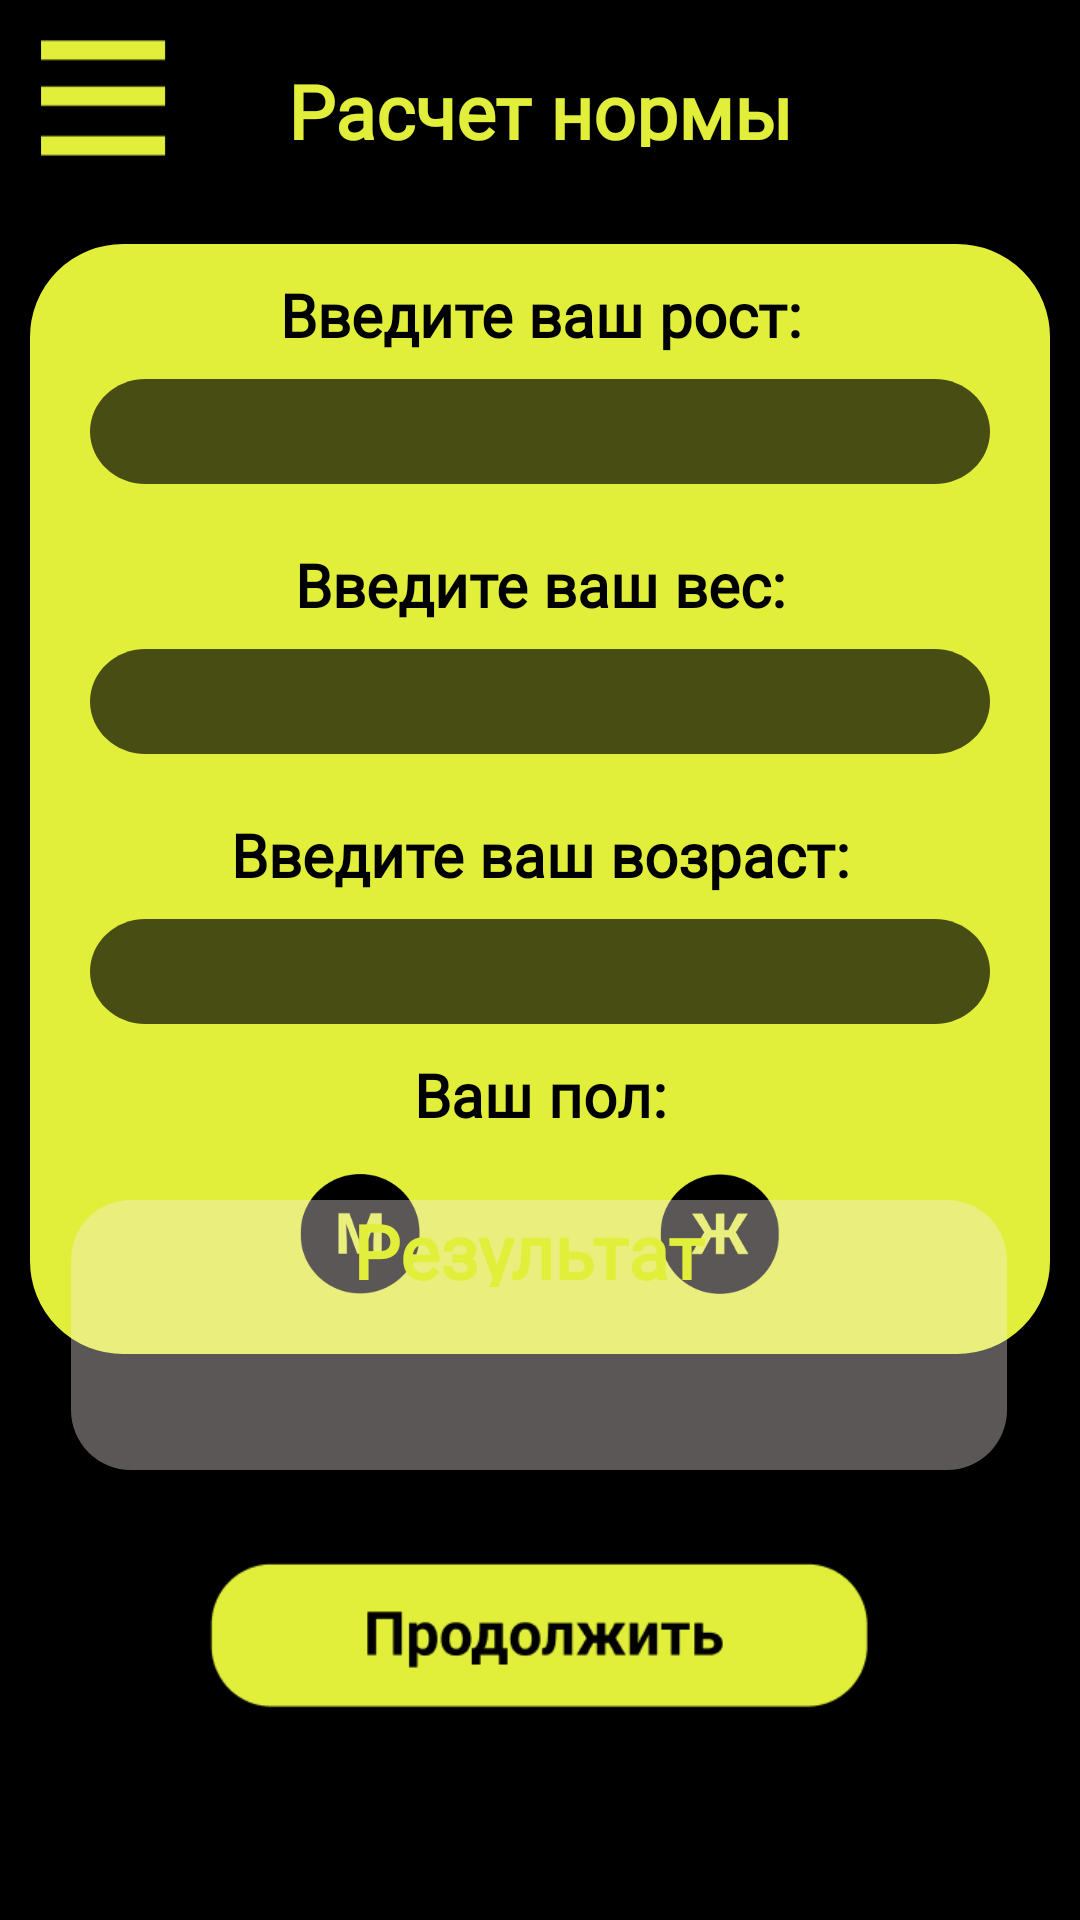

Write the Android layout XML for this screen, with the resource values it uses.
<!-- AndroidManifest.xml: application theme Theme.Health_diary -->
<!-- res/layout/activity_nav_norma.xml -->
<?xml version="1.0" encoding="utf-8"?>
<androidx.drawerlayout.widget.DrawerLayout
    xmlns:android="http://schemas.android.com/apk/res/android"
    xmlns:app="http://schemas.android.com/apk/res-auto"
    xmlns:tools="http://schemas.android.com/tools"
    android:layout_width="match_parent"
    android:layout_height="match_parent"
    android:id="@+id/navnorma"
    android:background="@color/black"
    android:fitsSystemWindows="true"
    tools:openDrawer="start">

    <androidx.constraintlayout.widget.ConstraintLayout
        android:layout_width="match_parent"
        android:layout_height="match_parent">

        <androidx.constraintlayout.widget.ConstraintLayout
            android:id="@+id/constraintLayout2"
            android:layout_width="340dp"
            android:layout_height="370dp"
            android:layout_marginTop="29dp"
            android:background="@drawable/rounded"
            app:layout_constraintEnd_toEndOf="parent"
            app:layout_constraintHorizontal_bias="0.492"
            app:layout_constraintStart_toStartOf="parent"
            app:layout_constraintTop_toBottomOf="@+id/bhum3">

            <Button
                android:id="@+id/b_male"
                android:layout_width="40dp"
                android:layout_height="40dp"
                android:layout_marginTop="10dp"
                android:layout_marginEnd="210dp"
                android:background="@drawable/male"
                android:foreground="@drawable/male"
                android:onClick="male"
                app:layout_constraintEnd_toEndOf="parent"
                app:layout_constraintHorizontal_bias="1.0"
                app:layout_constraintStart_toStartOf="parent"
                app:layout_constraintTop_toBottomOf="@+id/TV3" />

            <Button
                android:id="@+id/b_female"
                android:layout_width="40dp"
                android:layout_height="40dp"
                android:layout_marginStart="210dp"
                android:layout_marginTop="10dp"
                android:background="@drawable/female"
                android:foreground="@drawable/female"
                android:onClick="female"
                app:layout_constraintEnd_toEndOf="parent"
                app:layout_constraintHorizontal_bias="0.0"
                app:layout_constraintStart_toStartOf="parent"
                app:layout_constraintTop_toBottomOf="@+id/TV3" />

            <TextView
                android:id="@+id/TV"
                android:layout_width="match_parent"
                android:layout_height="30dp"
                android:layout_marginTop="20dp"
                android:fontFamily="@font/bebas_neue"
                android:text="Введите ваш возраст:"
                android:textAlignment="center"
                android:textColor="@color/black"
                android:textSize="20sp"
                android:textStyle="bold"
                app:layout_constraintEnd_toEndOf="parent"
                app:layout_constraintHorizontal_bias="0.0"
                app:layout_constraintStart_toStartOf="parent"
                app:layout_constraintTop_toBottomOf="@+id/ET_ves" />

            <TextView
                android:id="@+id/TV3"
                android:layout_width="match_parent"
                android:layout_height="30dp"
                android:layout_marginTop="10dp"
                android:fontFamily="@font/bebas_neue"
                android:text="Ваш пол:"
                android:textAlignment="center"
                android:textColor="@color/black"
                android:textSize="20sp"
                android:textStyle="bold"
                app:layout_constraintEnd_toEndOf="parent"
                app:layout_constraintHorizontal_bias="0.0"
                app:layout_constraintStart_toStartOf="parent"
                app:layout_constraintTop_toBottomOf="@+id/ET_age" />

            <EditText
                android:id="@+id/ET_age"
                android:layout_width="300dp"
                android:layout_height="35dp"
                android:layout_marginTop="5dp"
                android:background="@drawable/textbox"
                android:gravity="center"
                android:textColor="@color/maincolor"
                android:textStyle="bold"
                app:layout_constraintEnd_toEndOf="parent"
                app:layout_constraintStart_toStartOf="parent"
                app:layout_constraintTop_toBottomOf="@+id/TV" />

            <TextView
                android:id="@+id/TV1"
                android:layout_width="match_parent"
                android:layout_height="30dp"
                android:layout_marginTop="10dp"
                android:fontFamily="@font/bebas_neue"
                android:text="Введите ваш рост:"
                android:textAlignment="center"
                android:textColor="@color/black"
                android:textSize="20sp"
                android:textStyle="bold"
                app:layout_constraintEnd_toEndOf="parent"
                app:layout_constraintStart_toStartOf="parent"
                app:layout_constraintTop_toTopOf="parent" />

            <EditText
                android:id="@+id/ET_ves"
                android:layout_width="300dp"
                android:layout_height="35dp"
                android:layout_marginTop="5dp"
                android:background="@drawable/textbox"
                android:gravity="center"
                android:textColor="@color/maincolor"
                android:textStyle="bold"
                app:layout_constraintEnd_toEndOf="parent"
                app:layout_constraintStart_toStartOf="parent"
                app:layout_constraintTop_toBottomOf="@+id/TV2" />

            <EditText
                android:id="@+id/ET_rost"
                android:layout_width="300dp"
                android:layout_height="35dp"
                android:layout_marginTop="5dp"
                android:background="@drawable/textbox"
                android:drawablePadding="10dp"
                android:gravity="center"
                android:inputType="textPersonName"
                android:textColor="@color/maincolor"
                android:textStyle="bold"
                app:layout_constraintEnd_toEndOf="parent"
                app:layout_constraintStart_toStartOf="parent"
                app:layout_constraintTop_toBottomOf="@+id/TV1" />

            <TextView
                android:id="@+id/TV2"
                android:layout_width="340dp"
                android:layout_height="30dp"
                android:layout_marginTop="20dp"
                android:fontFamily="@font/bebas_neue"
                android:text="Введите ваш вес:"
                android:textAlignment="center"
                android:textColor="@color/black"
                android:textSize="20sp"
                android:textStyle="bold"
                app:layout_constraintEnd_toEndOf="parent"
                app:layout_constraintStart_toStartOf="parent"
                app:layout_constraintTop_toBottomOf="@+id/ET_rost" />
        </androidx.constraintlayout.widget.ConstraintLayout>

        <Button
            android:id="@+id/b_Continue"
            android:layout_width="220dp"
            android:layout_height="50dp"
            android:layout_marginBottom="70dp"
            android:background="@drawable/next"
            android:foreground="@drawable/next"
            android:onClick="norma"
            app:layout_constraintBottom_toBottomOf="parent"
            app:layout_constraintEnd_toEndOf="parent"
            app:layout_constraintHorizontal_bias="0.497"
            app:layout_constraintStart_toStartOf="parent" />

        <TextView
            android:id="@+id/textView6"
            android:layout_width="230dp"
            android:layout_height="29dp"
            android:layout_marginTop="20dp"
            android:fontFamily="@font/bebas_neue"
            android:text="Расчет нормы"
            android:textAlignment="center"
            android:textColor="@color/maincolor"
            android:textSize="25sp"
            android:textStyle="bold"
            app:layout_constraintEnd_toEndOf="parent"
            app:layout_constraintStart_toStartOf="parent"
            app:layout_constraintTop_toTopOf="parent" />


        <Button
            android:id="@+id/bhum3"
            android:layout_width="42dp"
            android:layout_height="39dp"
            android:background="@drawable/menu"
            android:foreground="@drawable/menu"
            android:onClick="normaopenCloseNavigationDrawer"
            app:layout_constraintBottom_toBottomOf="parent"
            app:layout_constraintEnd_toEndOf="parent"
            app:layout_constraintHorizontal_bias="0.042"
            app:layout_constraintStart_toStartOf="parent"
            app:layout_constraintTop_toTopOf="parent"
            app:layout_constraintVertical_bias="0.022" />

        <TextView
            android:id="@+id/TV_rez"
            android:layout_width="312dp"
            android:layout_height="90dp"
            android:layout_marginBottom="30dp"
            android:background="@drawable/greybox"
            android:fontFamily="@font/bebas_neue"
            android:gravity="center"
            android:text=""
            android:textAlignment="center"
            android:textColor="@color/maincolor"
            android:textSize="25sp"
            android:textStyle="bold"
            app:layout_constraintBottom_toTopOf="@+id/b_Continue"
            app:layout_constraintEnd_toEndOf="parent"
            app:layout_constraintHorizontal_bias="0.494"
            app:layout_constraintStart_toStartOf="parent" />

        <TextView
            android:id="@+id/textView9"
            android:layout_width="230dp"
            android:layout_height="29dp"
            android:fontFamily="@font/bebas_neue"
            android:text="Результат"
            android:textAlignment="center"
            android:textColor="@color/maincolor"
            android:textSize="25sp"
            android:textStyle="bold"
            app:layout_constraintEnd_toEndOf="parent"
            app:layout_constraintHorizontal_bias="0.469"
            app:layout_constraintStart_toStartOf="parent"
            app:layout_constraintTop_toTopOf="@+id/TV_rez" />

    </androidx.constraintlayout.widget.ConstraintLayout>

    <com.google.android.material.navigation.NavigationView
        android:id="@+id/nav_view2"
        android:layout_width="318dp"
        android:layout_height="695dp"
        android:layout_gravity="start"
        android:background="@drawable/rounded"
        android:fitsSystemWindows="true"
        app:headerLayout="@layout/header_menu"
        app:layout_constraintStart_toStartOf="parent"
        app:layout_constraintTop_toTopOf="parent"
        app:menu="@menu/drawer_menu" />

</androidx.drawerlayout.widget.DrawerLayout>
<!-- res/layout/header_menu.xml (included above) -->
<?xml version="1.0" encoding="utf-8"?>
<androidx.constraintlayout.widget.ConstraintLayout xmlns:android="http://schemas.android.com/apk/res/android"
    xmlns:app="http://schemas.android.com/apk/res-auto"
    xmlns:tools="http://schemas.android.com/tools"
    android:layout_width="320dp"
    android:layout_height="@dimen/header_height"
    android:background="@drawable/rounded">

    <ImageView
        android:id="@+id/imageView"
        android:layout_width="100dp"
        android:layout_height="150dp"
        android:layout_marginStart="10dp"
        app:layout_constraintEnd_toEndOf="parent"
        app:layout_constraintHorizontal_bias="0.0"
        app:layout_constraintStart_toStartOf="parent"
        app:layout_constraintTop_toTopOf="parent"
        app:srcCompat="@drawable/logo" />

    <TextView
        android:id="@+id/textView11"
        android:layout_width="200dp"
        android:layout_height="50dp"
        android:fontFamily="@font/bebas_neue"
        android:gravity="center"
        android:text="health diary"
        android:textAlignment="center"
        android:textColor="@color/black"
        android:textSize="30sp"
        android:textStyle="bold"
        app:layout_constraintBottom_toBottomOf="parent"
        app:layout_constraintStart_toEndOf="@+id/imageView"
        app:layout_constraintTop_toTopOf="parent" />

    <androidx.constraintlayout.widget.ConstraintLayout
        android:layout_width="match_parent"
        android:layout_height="8dp"
        android:background="@color/black"
        app:layout_constraintBottom_toBottomOf="parent"
        app:layout_constraintEnd_toEndOf="parent"
        app:layout_constraintStart_toStartOf="parent">

    </androidx.constraintlayout.widget.ConstraintLayout>

    <androidx.constraintlayout.widget.ConstraintLayout
        android:layout_width="42dp"
        android:layout_height="32dp"
        android:background="@color/maincolor"
        app:layout_constraintStart_toStartOf="parent"
        app:layout_constraintTop_toTopOf="parent">

    </androidx.constraintlayout.widget.ConstraintLayout>
</androidx.constraintlayout.widget.ConstraintLayout>
<!-- resources referenced by this layout -->
<resources>
  <color name="black">#FF000000</color>
  <color name="maincolor">#E1EF3B</color>
  <dimen name="header_height">150dp</dimen>
  <!-- drawable female: png bitmap (drawable, 15065 bytes) -->
  <!-- drawable greybox (drawable) -->
  <?xml version="1.0" encoding="utf-8"?>
  <shape xmlns:android="http://schemas.android.com/apk/res/android">
      <solid android:color="#5EF7ECEC" />
      <stroke
  
          android:color="#5EF7ECEC" />
      <corners android:radius="20dip" />
  </shape>
  <!-- drawable logo: png bitmap (drawable, 17224 bytes) -->
  <!-- drawable male: png bitmap (drawable, 14314 bytes) -->
  <!-- drawable menu: png bitmap (drawable, 7914 bytes) -->
  <!-- drawable next: png bitmap (drawable, 12667 bytes) -->
  <!-- drawable rounded (drawable) -->
  <?xml version="1.0" encoding="utf-8"?>
  <shape xmlns:android="http://schemas.android.com/apk/res/android">
      <solid android:color="#E1EF3B" />
      <stroke
          android:width="2dip"
          android:color="#E1EF3B" />
      <corners android:radius="30dip" />
  </shape>
  <!-- drawable textbox (drawable) -->
  <?xml version="1.0" encoding="utf-8"?>
      <vector
          xmlns:android="http://schemas.android.com/apk/res/android"
          xmlns:aapt="http://schemas.android.com/aapt"
          android:width="300dp"
          android:height="37dp"
          android:viewportWidth="300"
          android:viewportHeight="37"
          >
  
          <group>
  
              <clip-path
                  android:pathData="M18.5 0H281.5C291.717 0 300 8.28273 300 18.5C300 28.7173 291.717 37 281.5 37H18.5C8.28273 37 0 28.7173 0 18.5C0 8.28273 8.28273 0 18.5 0Z"
                  />
  
              <path
                  android:pathData="M0 0V37H300V0"
                  android:fillColor="#AD000000"
                  />
  
          </group>
  
      </vector>
  <style name="Theme.Health_diary" parent="Theme.MaterialComponents.DayNight.NoActionBar">
          
  
          <item name="colorPrimary">@color/maincolor</item>
          <item name="colorPrimaryVariant">@color/black</item>
          <item name="colorOnPrimary">@color/black</item>
          <item name="android:windowFullscreen">true</item>
          
          <item name="colorSecondary">@color/black</item>
          <item name="colorSecondaryVariant">@color/teal_700</item>
          <item name="colorOnSecondary">@color/black</item>
          
          <item name="android:statusBarColor" tools:targetApi="l">?attr/colorPrimaryVariant</item>
          
      </style>
  <color name="teal_700">#FF018786</color>
</resources>
